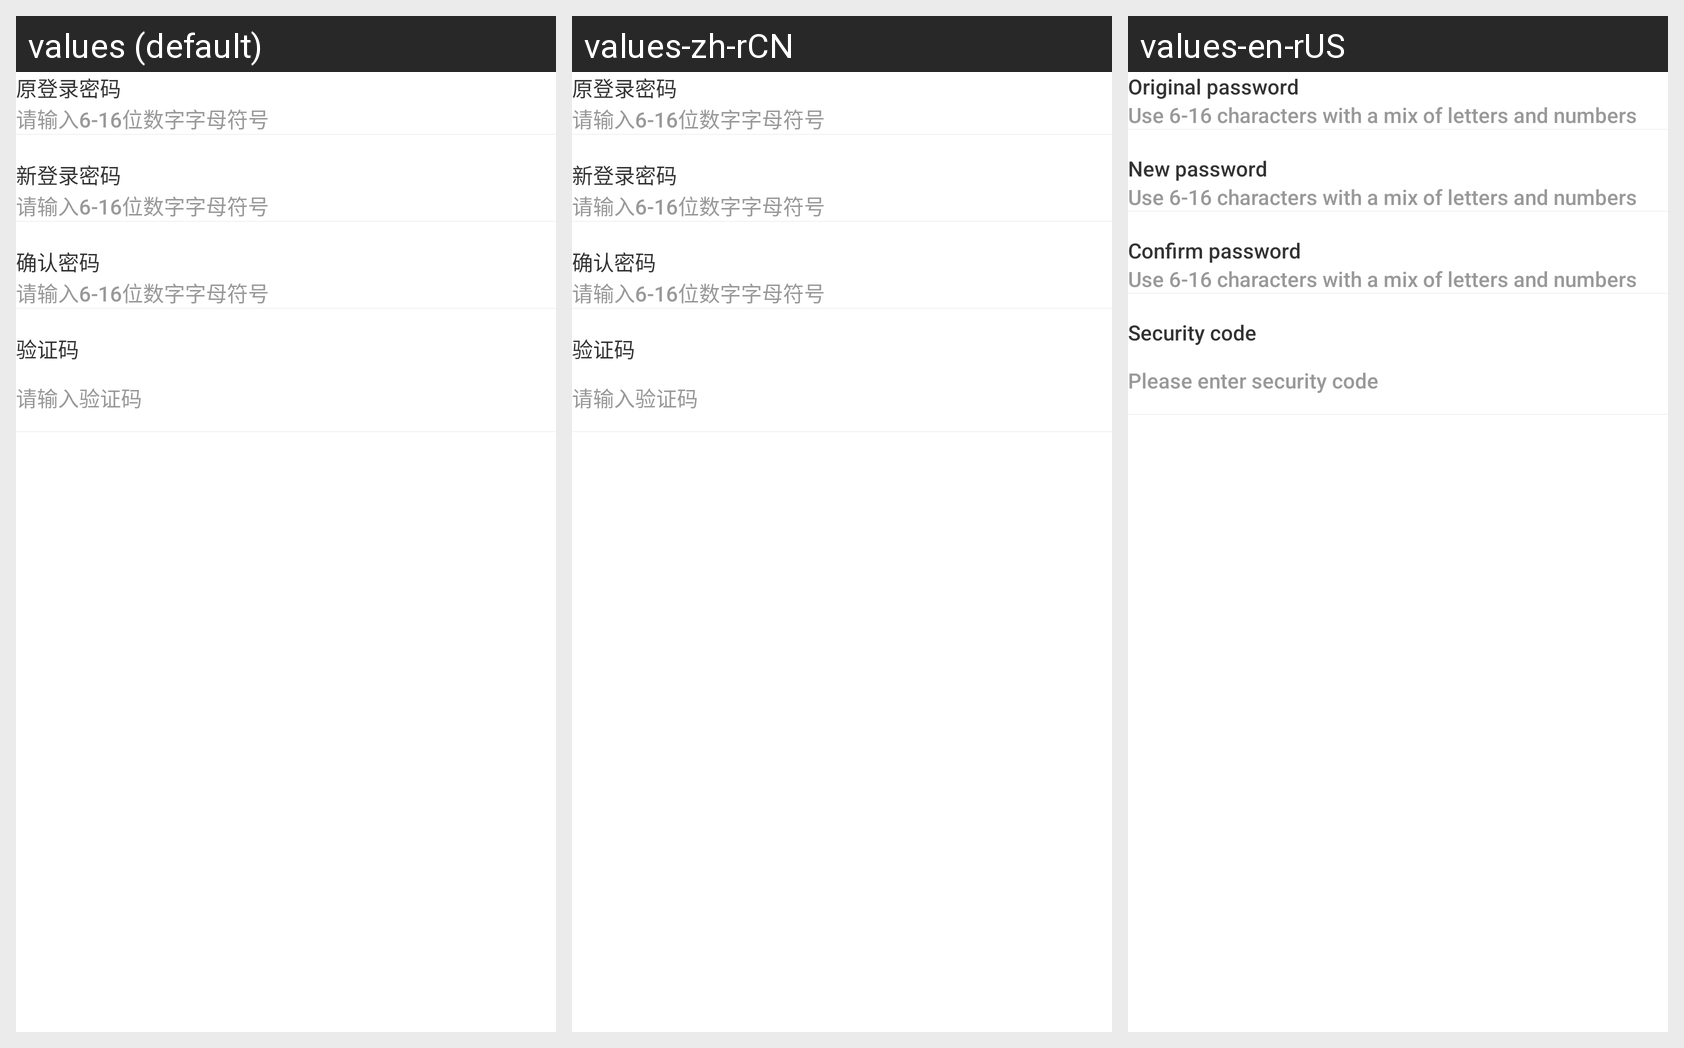

This grid shows one Android layout under several languages. Give, for every string resource on the screen, its name, the default text and each shown locale's text.
Android screen res/layout/activity_update_loginpwd.xml rendered under 3 locales, left to right: values (default), values-zh-rCN, values-en-rUS. Device: Nexus 5 (rendered at 1080×1920; each locale shown at half size, 540×960, under a caption strip naming it); theme AppTheme.
Strings drawn on this screen, with the default value and each locale's value (text and hints the layout hard-codes, and strings that could not be matched under every locale, appear in the picture but are not listed):

old_login_pwd
  values: 原登录密码
  values-zh-rCN: 原登录密码
  values-en-rUS: Original password

pwd_hit
  values: 请输入6-16位数字字母符号
  values-zh-rCN: 请输入6-16位数字字母符号
  values-en-rUS: Use 6-16 characters with a mix of letters and numbers

new_login_pwd
  values: 新登录密码
  values-zh-rCN: 新登录密码
  values-en-rUS: New password

config_login_pwd
  values: 确认密码
  values-zh-rCN: 确认密码
  values-en-rUS: Confirm password

code_no
  values: 验证码
  values-zh-rCN: 验证码
  values-en-rUS: Security code

codeEdit
  values: 请输入验证码
  values-zh-rCN: 请输入验证码
  values-en-rUS: Please enter security code
